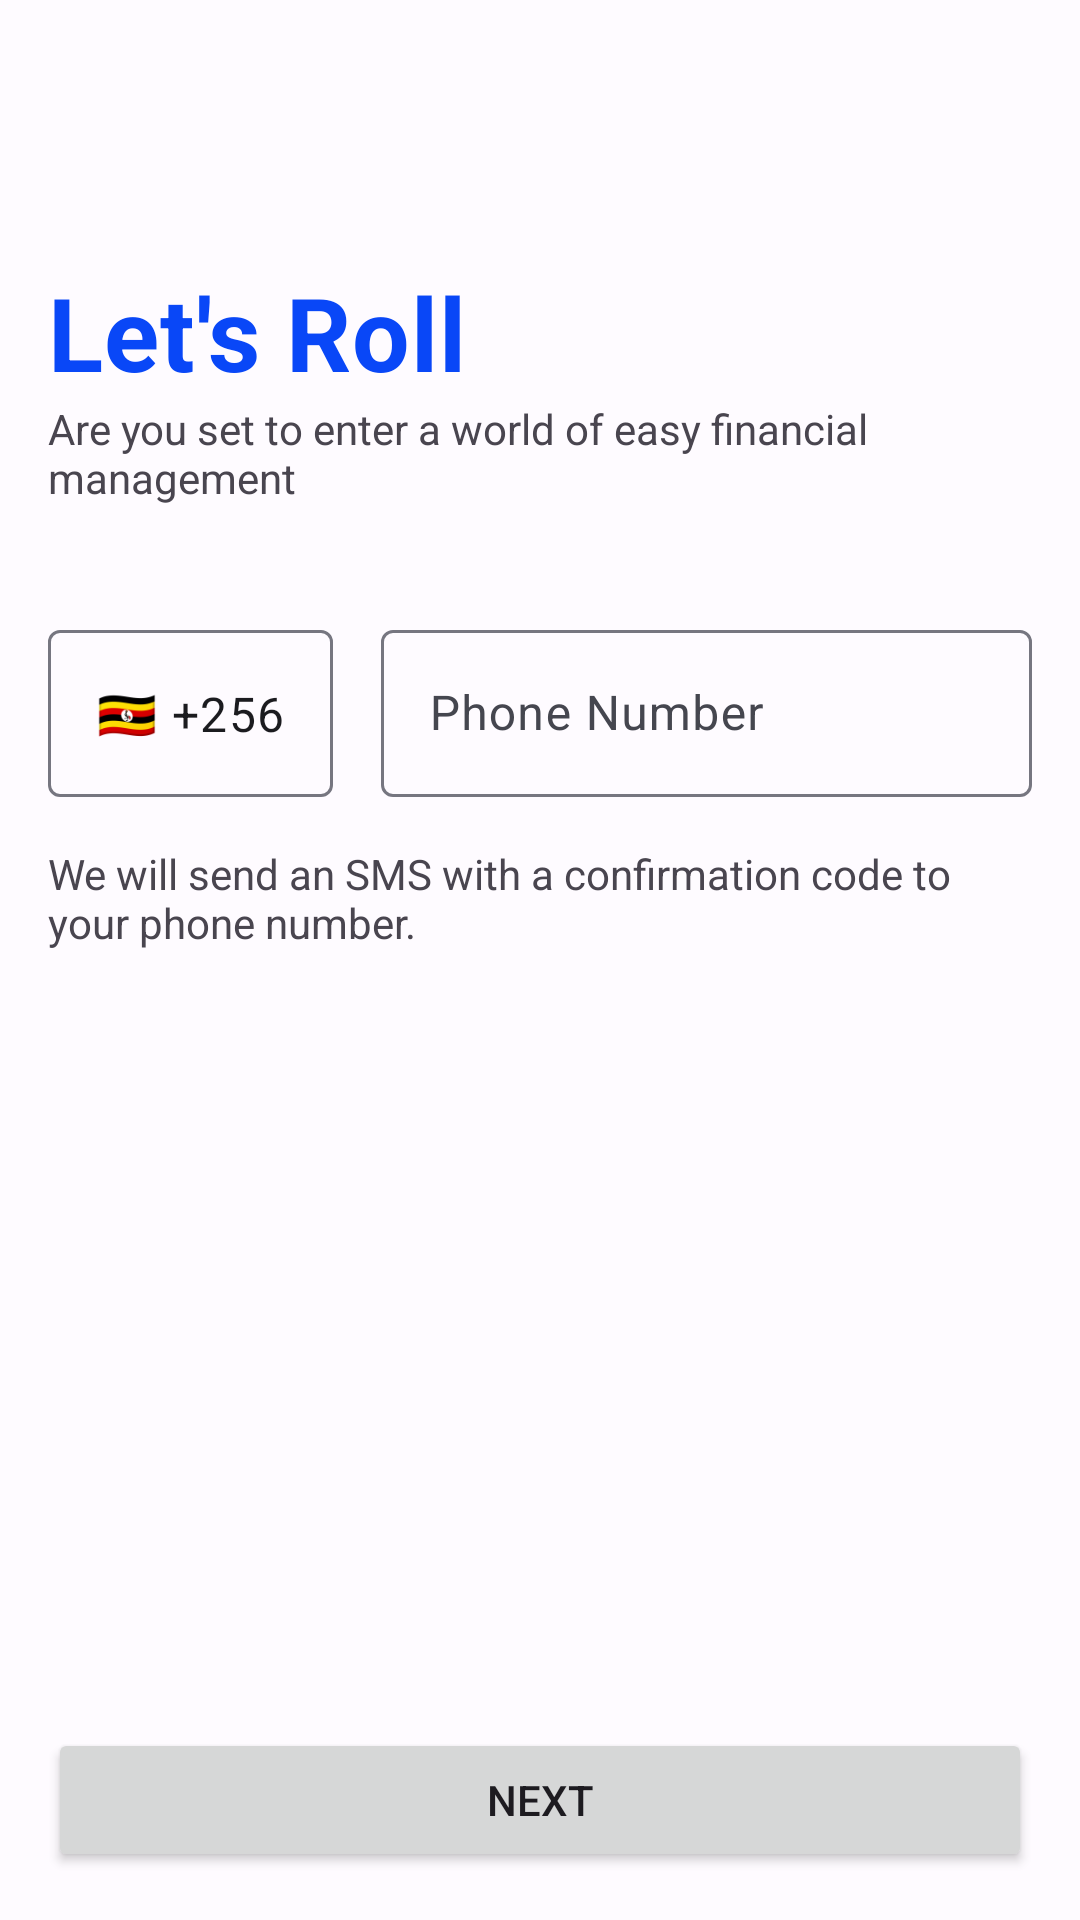

Produce the Android XML layout that renders to this screen, including the resource entries it uses.
<!-- AndroidManifest.xml: application theme AppTheme -->
<!-- res/layout/fragment_phone.xml -->
<?xml version="1.0" encoding="utf-8"?>
<androidx.constraintlayout.widget.ConstraintLayout xmlns:android="http://schemas.android.com/apk/res/android"
    xmlns:app="http://schemas.android.com/apk/res-auto"
    xmlns:tools="http://schemas.android.com/tools"
    android:layout_width="match_parent"
    android:layout_height="match_parent"
    android:padding="@dimen/content_margins"
    tools:context=".userAuthentication.ui.phoneInput.PhoneFragment">

    <TextView
        android:id="@+id/lets_roll_tv"
        style="@style/TextAppearance.MaterialComponents.Headline4"
        android:layout_width="0dp"
        android:layout_height="wrap_content"
        android:layout_marginTop="72dp"
        android:text="@string/let_s_roll"
        android:textColor="@color/primary_color"
        android:textStyle="bold"
        app:layout_constraintEnd_toEndOf="parent"
        app:layout_constraintStart_toStartOf="parent"
        app:layout_constraintTop_toTopOf="parent" />

    <TextView
        android:id="@+id/welcome_question"
        android:layout_width="match_parent"
        android:layout_height="wrap_content"
        android:text="@string/are_you_set_to_enter_a_world_of_easy_financial_management"
        app:layout_constraintEnd_toEndOf="parent"
        app:layout_constraintStart_toStartOf="parent"
        app:layout_constraintTop_toBottomOf="@id/lets_roll_tv" />

    <LinearLayout
        android:id="@+id/phone_input_linear_layout"
        android:layout_width="match_parent"
        android:layout_height="wrap_content"
        android:layout_marginTop="36dp"
        android:orientation="vertical"
        app:layout_constraintEnd_toEndOf="parent"
        app:layout_constraintStart_toStartOf="parent"
        app:layout_constraintTop_toBottomOf="@id/welcome_question">

        <LinearLayout
            android:layout_width="match_parent"
            android:layout_height="wrap_content">

            <com.google.android.material.textfield.TextInputLayout
                android:layout_width="wrap_content"
                android:layout_height="wrap_content">

                <com.google.android.material.textfield.TextInputEditText
                    android:id="@+id/country_code_et"
                    android:layout_width="wrap_content"
                    android:layout_height="wrap_content"
                    android:layout_marginEnd="16dp"
                    android:inputType="none"
                    android:text="@string/country_code_uganda" />
            </com.google.android.material.textfield.TextInputLayout>

            <com.google.android.material.textfield.TextInputLayout
                android:id="@+id/phone_input_layout"
                android:layout_width="match_parent"
                android:layout_height="wrap_content"
                android:hint="@string/phone_number">

                <com.google.android.material.textfield.TextInputEditText
                    android:id="@+id/phone_input"
                    android:layout_width="match_parent"
                    android:layout_height="wrap_content"
                    android:inputType="phone"
                    android:maxLength="9" />
            </com.google.android.material.textfield.TextInputLayout>

        </LinearLayout>

        <TextView
            android:layout_width="wrap_content"
            android:layout_height="wrap_content"
            android:layout_marginTop="16dp"
            android:text="@string/a_confirmation_code_will_be_sent_to_this_phone_number_charges_may_apply" />
    </LinearLayout>

    <LinearLayout
        android:id="@+id/sending_dialog_view"
        android:layout_width="wrap_content"
        android:layout_height="wrap_content"
        android:background="@drawable/translucent_bg"
        android:orientation="vertical"
        android:padding="32dp"
        android:visibility="gone"
        app:layout_constraintBottom_toBottomOf="parent"
        app:layout_constraintEnd_toEndOf="parent"
        app:layout_constraintStart_toStartOf="parent"
        app:layout_constraintTop_toTopOf="parent">

        <com.google.android.material.textview.MaterialTextView
            android:layout_width="wrap_content"
            android:layout_height="wrap_content"
            android:text="@string/please_wait"
            android:textColor="@android:color/white"
            android:textSize="18sp" />

        <ProgressBar
            android:layout_width="24dp"
            android:layout_height="24dp"
            android:layout_gravity="center"
            android:layout_marginTop="16dp"
            android:layout_marginBottom="8dp" />
    </LinearLayout>

    <Button
        android:id="@+id/confirm_button"
        android:layout_width="match_parent"
        android:layout_height="wrap_content"
        android:text="@string/next"
        app:layout_constraintBottom_toBottomOf="parent"
        app:layout_constraintEnd_toEndOf="parent"
        app:layout_constraintStart_toStartOf="parent" />
</androidx.constraintlayout.widget.ConstraintLayout>
<!-- resources referenced by this layout -->
<resources>
  <color name="primary_color">#0947F7</color>
  <dimen name="content_margins">16dp</dimen>
  <!-- drawable translucent_bg (drawable) -->
  <?xml version="1.0" encoding="utf-8"?>
  <shape xmlns:android="http://schemas.android.com/apk/res/android">
      <corners android:radius="16dp" />
      <padding
          android:bottom="16dp"
          android:left="16dp"
          android:right="16dp"
          android:top="16dp" />
      <solid android:color="#88000000" />
  </shape>
  <string name="a_confirmation_code_will_be_sent_to_this_phone_number_charges_may_apply">We will send an SMS with a confirmation code to your phone number.</string>
  <string name="are_you_set_to_enter_a_world_of_easy_financial_management">Are you set to enter a world of easy financial management</string>
  <string name="country_code_uganda">🇺🇬 +256</string>
  <string name="let_s_roll">Let\'s Roll</string>
  <string name="next">Next</string>
  <string name="phone_number">Phone Number</string>
  <string name="please_wait">Please wait…</string>
  <color name="md_theme_light_primary">#0947F7</color>
  <color name="md_theme_light_onPrimary">#FFFFFF</color>
  <color name="md_theme_light_primaryContainer">#DDE1FF</color>
  <color name="md_theme_light_onPrimaryContainer">#001257</color>
  <color name="md_theme_light_secondary">#AC2471</color>
  <color name="md_theme_light_onSecondary">#FFFFFF</color>
  <color name="md_theme_light_secondaryContainer">#FFD8E6</color>
  <color name="md_theme_light_onSecondaryContainer">#3D0024</color>
  <color name="md_theme_light_tertiary">#8A5100</color>
  <color name="md_theme_light_onTertiary">#FFFFFF</color>
  <color name="md_theme_light_tertiaryContainer">#FFDCBD</color>
  <color name="md_theme_light_onTertiaryContainer">#2C1600</color>
  <color name="md_theme_light_error">#BA1A1A</color>
  <color name="md_theme_light_errorContainer">#FFDAD6</color>
  <color name="md_theme_light_onError">#FFFFFF</color>
  <color name="md_theme_light_onErrorContainer">#410002</color>
  <color name="md_theme_light_background">#FEFBFF</color>
  <color name="md_theme_light_onBackground">#1B1B1F</color>
  <color name="md_theme_light_surface">#FEFBFF</color>
  <color name="md_theme_light_onSurface">#1B1B1F</color>
  <color name="md_theme_light_surfaceVariant">#E3E1EC</color>
  <color name="md_theme_light_onSurfaceVariant">#45464F</color>
  <color name="md_theme_light_outline">#767680</color>
  <color name="md_theme_light_inverseOnSurface">#F3F0F4</color>
  <color name="md_theme_light_inverseSurface">#303034</color>
  <color name="md_theme_light_inversePrimary">#B9C3FF</color>
</resources>
